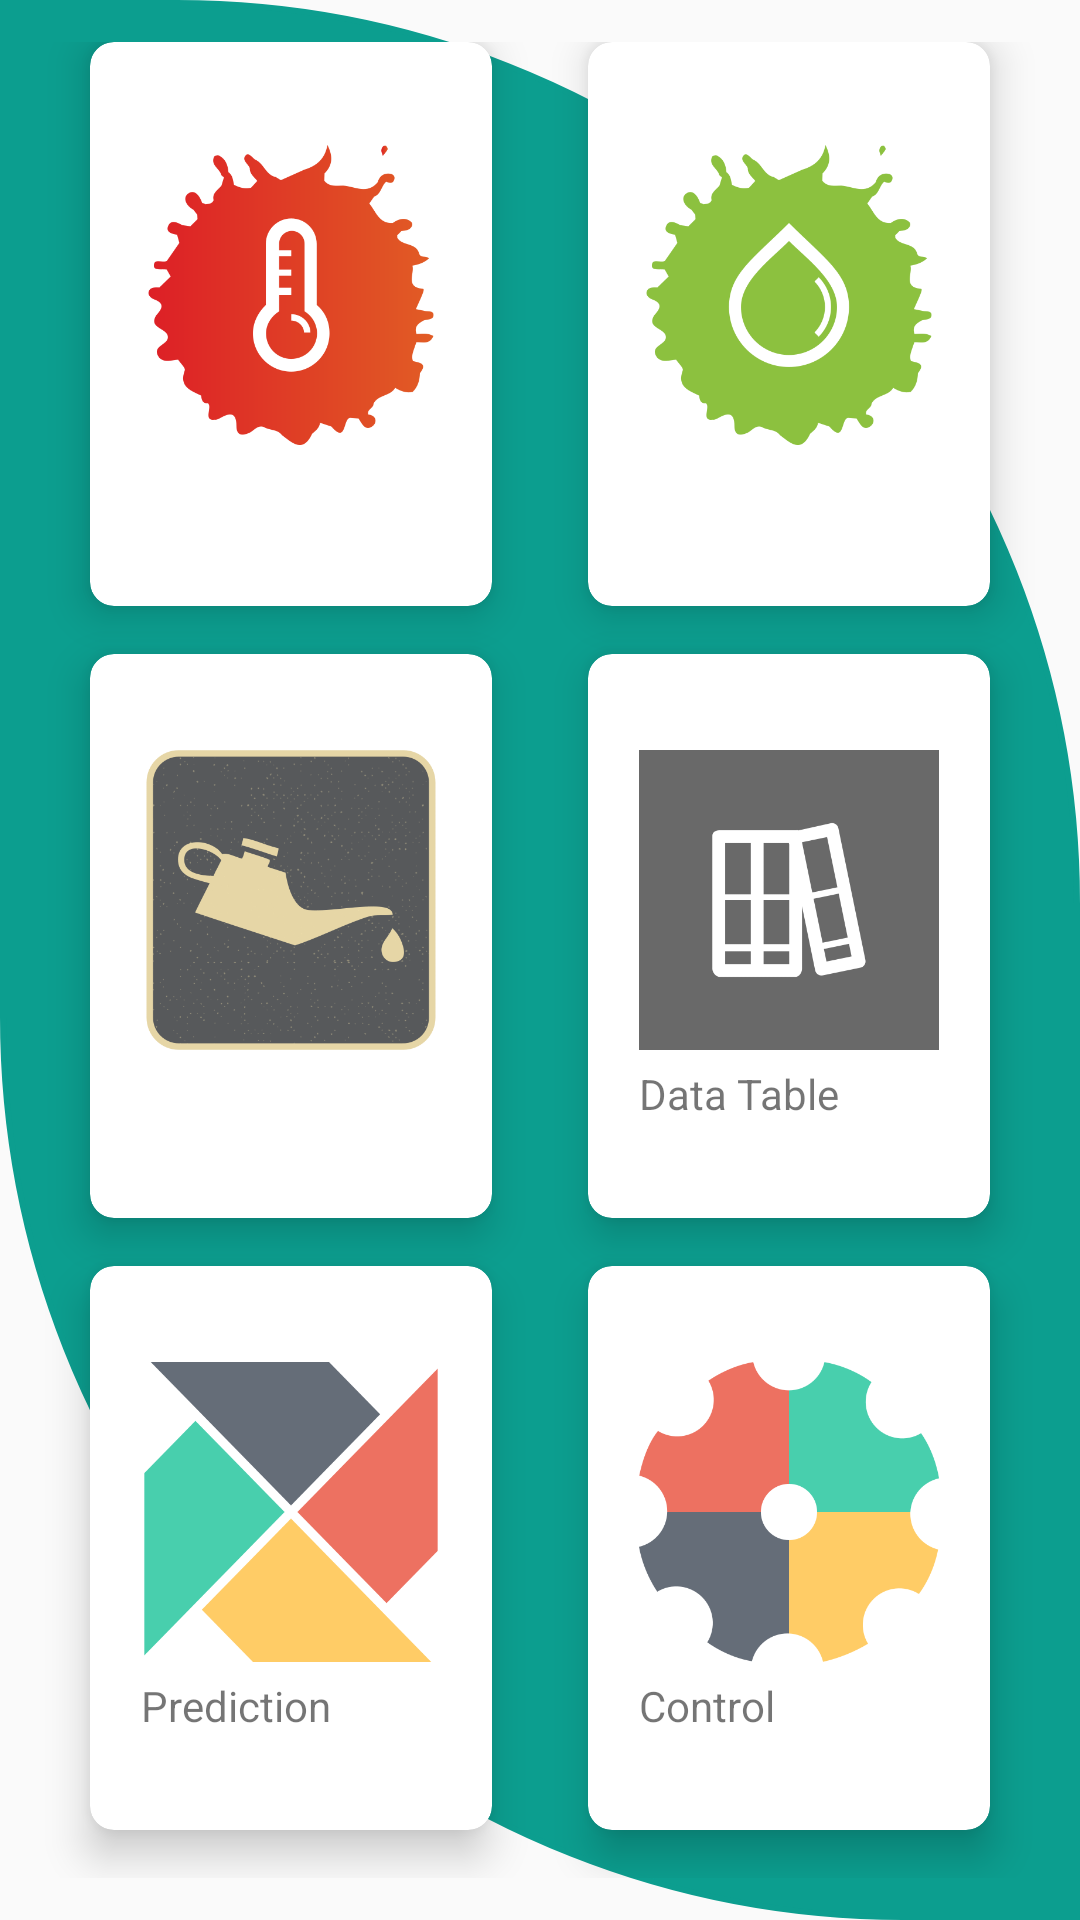

Produce the Android XML layout that renders to this screen, including the resource entries it uses.
<!-- AndroidManifest.xml: application theme Theme.IotAgro -->
<!-- res/layout/activity_main.xml -->
<?xml version="1.0" encoding="utf-8"?>
<RelativeLayout xmlns:android="http://schemas.android.com/apk/res/android"
    xmlns:app="http://schemas.android.com/apk/res-auto"
    xmlns:tools="http://schemas.android.com/tools"
    android:layout_width="match_parent"
    android:layout_height="match_parent"
    android:background="@drawable/background"
    tools:context=".MainActivity">

    <GridLayout
        android:layout_width="match_parent"
        android:layout_height="match_parent"
        android:alignmentMode="alignMargins"
        android:columnCount="2"
        android:rowCount="3"
        android:columnOrderPreserved="false"
        android:padding="14dp">

        <androidx.cardview.widget.CardView
            android:id="@+id/cardTemperature"
            android:layout_width="0dp"
            android:layout_height="0dp"
            android:layout_rowWeight="1"
            android:layout_columnWeight="1"
            android:layout_marginLeft="16dp"
            android:layout_marginRight="16dp"
            android:layout_marginBottom="16dp"
            app:cardCornerRadius="8dp"
            app:cardElevation="8dp">

            <LinearLayout
                android:layout_width="wrap_content"
                android:layout_height="wrap_content"
                android:layout_gravity="center_horizontal|center_vertical"
                android:layout_margin="16dp"
                android:orientation="vertical">

                <ImageView
                    android:src="@drawable/thermometer"
                    android:layout_width="100dp"
                    android:layout_height="100dp"
                    android:layout_gravity="center_horizontal">

                </ImageView>

                <TextView
                    android:id="@+id/tVtemperature"
                    android:layout_width="match_parent"
                    android:layout_height="wrap_content" />

            </LinearLayout>
        </androidx.cardview.widget.CardView>
        <androidx.cardview.widget.CardView
            android:id="@+id/cardHumidity"
            android:layout_width="0dp"
            android:layout_height="0dp"
            android:layout_rowWeight="1"
            android:layout_columnWeight="1"
            android:layout_marginLeft="16dp"
            android:layout_marginRight="16dp"
            android:layout_marginBottom="16dp"
            app:cardCornerRadius="8dp"
            app:cardElevation="8dp">

            <LinearLayout
                android:layout_width="wrap_content"
                android:layout_height="wrap_content"
                android:layout_gravity="center_horizontal|center_vertical"
                android:layout_margin="16dp"
                android:orientation="vertical">

                <ImageView
                    android:src="@drawable/humidity"
                    android:layout_width="100dp"
                    android:layout_height="100dp"
                    android:layout_gravity="center_horizontal">

                </ImageView>

                <TextView
                    android:id="@+id/tVhumidity"
                    android:layout_width="match_parent"
                    android:layout_height="wrap_content" />

            </LinearLayout>
        </androidx.cardview.widget.CardView>
        <androidx.cardview.widget.CardView
            android:id="@+id/cardMoisture"
            android:layout_width="0dp"
            android:layout_height="0dp"
            android:layout_rowWeight="1"
            android:layout_columnWeight="1"
            android:layout_marginLeft="16dp"
            android:layout_marginRight="16dp"
            android:layout_marginBottom="16dp"
            app:cardCornerRadius="8dp"
            app:cardElevation="8dp">

            <LinearLayout
                android:layout_width="wrap_content"
                android:layout_height="wrap_content"
                android:layout_gravity="center_horizontal|center_vertical"
                android:layout_margin="16dp"
                android:orientation="vertical">

                <ImageView
                    android:src="@drawable/water"
                    android:layout_width="100dp"
                    android:layout_height="100dp"
                    android:layout_gravity="center_horizontal">

                </ImageView>

                <TextView
                    android:id="@+id/tVmoisture"
                    android:layout_width="match_parent"
                    android:layout_height="wrap_content"
                    android:paddingTop="5dp"/>

            </LinearLayout>
        </androidx.cardview.widget.CardView>
        <androidx.cardview.widget.CardView
            android:id="@+id/cardTable"
            android:layout_width="0dp"
            android:layout_height="0dp"
            android:layout_rowWeight="1"
            android:layout_columnWeight="1"
            android:layout_marginLeft="16dp"
            android:layout_marginRight="16dp"
            android:layout_marginBottom="16dp"
            app:cardCornerRadius="8dp"
            app:cardElevation="8dp">

            <LinearLayout
                android:layout_width="wrap_content"
                android:layout_height="wrap_content"
                android:layout_gravity="center_horizontal|center_vertical"
                android:layout_margin="16dp"
                android:orientation="vertical">

                <ImageView
                    android:src="@drawable/table"
                    android:layout_width="100dp"
                    android:layout_height="100dp"
                    android:layout_gravity="center_horizontal">

                </ImageView>

                <TextView
                    android:paddingTop="5dp"
                    android:id="@+id/textView5"
                    android:layout_width="match_parent"
                    android:layout_height="wrap_content"
                    android:text="Data Table" />

            </LinearLayout>
        </androidx.cardview.widget.CardView>
        <androidx.cardview.widget.CardView
            android:id="@+id/cardDisease"
            android:layout_width="0dp"
            android:layout_height="0dp"
            android:layout_rowWeight="1"
            android:layout_columnWeight="1"
            android:layout_marginLeft="16dp"
            android:layout_marginRight="16dp"
            android:layout_marginBottom="16dp"
            app:cardCornerRadius="8dp"
            app:cardElevation="8dp">

            <LinearLayout
                android:layout_width="wrap_content"
                android:layout_height="wrap_content"
                android:layout_gravity="center_horizontal|center_vertical"
                android:layout_margin="16dp"
                android:orientation="vertical">

                <ImageView
                    android:src="@drawable/fan"
                    android:layout_width="100dp"
                    android:layout_height="100dp"
                    android:layout_gravity="center_horizontal">

                </ImageView>
                <TextView
                    android:paddingTop="5dp"
                    android:id="@+id/textView6"
                    android:layout_width="match_parent"
                    android:layout_height="wrap_content"
                    android:text="Prediction" />

            </LinearLayout>
        </androidx.cardview.widget.CardView>
        <androidx.cardview.widget.CardView
            android:id="@+id/cardSetting"
            android:layout_width="0dp"
            android:layout_height="0dp"
            android:layout_rowWeight="1"
            android:layout_columnWeight="1"
            android:layout_marginLeft="16dp"
            android:layout_marginRight="16dp"
            android:layout_marginBottom="16dp"
            app:cardCornerRadius="8dp"
            app:cardElevation="8dp">

            <LinearLayout
                android:layout_width="wrap_content"
                android:layout_height="wrap_content"
                android:layout_gravity="center_horizontal|center_vertical"
                android:layout_margin="16dp"
                android:orientation="vertical">

                <ImageView
                    android:src="@drawable/setting"
                    android:layout_width="100dp"
                    android:layout_height="100dp"
                    android:layout_gravity="center_horizontal">

                </ImageView>
                <TextView
                    android:paddingTop="5dp"
                    android:id="@+id/textView7"
                    android:layout_width="match_parent"
                    android:layout_height="wrap_content"
                    android:text="Control" />

            </LinearLayout>
        </androidx.cardview.widget.CardView>


    </GridLayout>

</RelativeLayout>
<!-- resources referenced by this layout -->
<resources>
  <!-- drawable background (drawable) -->
  <?xml version="1.0" encoding="utf-8"?>
  <shape xmlns:android="http://schemas.android.com/apk/res/android">
      android:shape="rectangle">
  
      <corners
          android:bottomLeftRadius="300dp"
          android:topRightRadius="300dp"
          android:radius="0dp" />
  
  
  
  
  
  
  
  
  
  
      
      <solid
          android:color="@color/teal_200" />
  
      <size
  
          android:height="5dp" />
  
      
      <stroke
          android:width="2dp"
          android:color="@color/teal_200" />
  
      
      
  
  </shape>
  <!-- drawable fan: png bitmap (drawable, 18538 bytes) -->
  <!-- drawable humidity: png bitmap (drawable, 21934 bytes) -->
  <!-- drawable setting: png bitmap (drawable, 14900 bytes) -->
  <!-- drawable table: png bitmap (drawable, 4039 bytes) -->
  <!-- drawable thermometer: png bitmap (drawable, 24043 bytes) -->
  <!-- drawable water: png bitmap (drawable, 39644 bytes) -->
  <style name="Theme.IotAgro" parent="Theme.AppCompat.Light.DarkActionBar">
          
          <item name="colorPrimary">@color/teal_200</item>
          <item name="colorPrimaryVariant">@color/teal_700</item>
          <item name="colorAccent">@color/teal_200</item>
      </style>
  <color name="teal_200">#0C9E8F</color>
  <color name="teal_700">#F7067776</color>
</resources>
